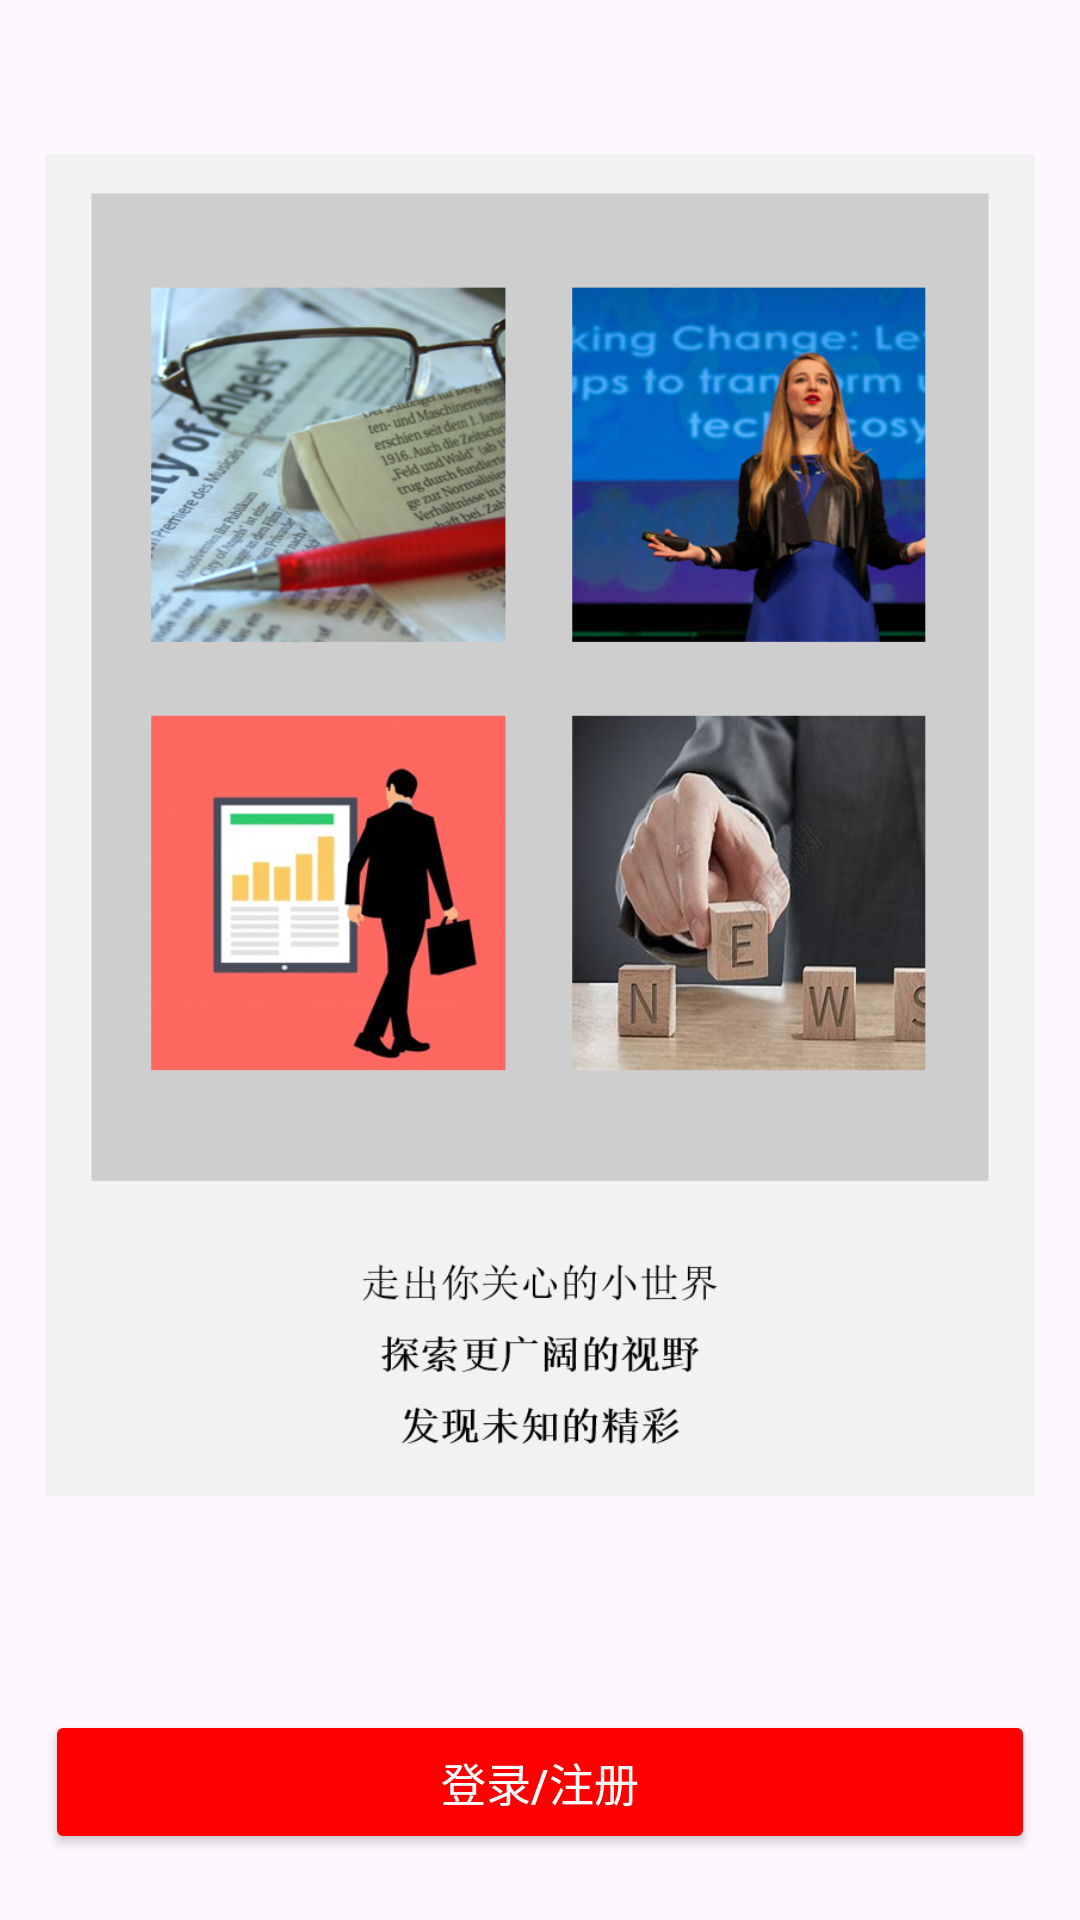

Produce the Android XML layout that renders to this screen, including the resource entries it uses.
<!-- AndroidManifest.xml: application theme Theme.LoveAM -->
<!-- res/layout/activity_main.xml -->
<?xml version="1.0" encoding="utf-8"?>
<LinearLayout xmlns:android="http://schemas.android.com/apk/res/android"
    xmlns:app="http://schemas.android.com/apk/res-auto"
    xmlns:tools="http://schemas.android.com/tools"
    android:layout_width="match_parent"
    android:layout_height="match_parent"
    android:orientation="vertical"
    android:paddingBottom="15dp"
    android:paddingLeft="15dp"
    android:paddingRight="15dp"
    tools:context=".MainActivity">


    <ImageView
        android:id="@+id/imageView"
        android:layout_width="match_parent"
        android:layout_height="550dp"
        app:srcCompat="@drawable/b" />

    <Button
        android:id="@+id/btn_logorzhuce"
        android:layout_width="match_parent"
        android:layout_height="wrap_content"
        android:layout_gravity="center"
        android:layout_marginTop="20dp"
        android:backgroundTint="@color/clr_pressed"
        android:onClick="onLoginClick"
        android:text="登录/注册"
        android:textColor="@color/white"
        android:textSize="15sp"
        app:cornerRadius="0dp" />

    <Button
        android:id="@+id/btn_skip"
        android:layout_width="match_parent"
        android:layout_height="wrap_content"
        android:layout_gravity="center"
        android:layout_marginTop="20dp"
        android:backgroundTint="@color/aliceblue"
        android:onClick="onSkipClick"
        android:text="访客模式"
        android:textColor="@color/black"
        android:textSize="15sp"
        app:cornerRadius="0dp" />

</LinearLayout>
<!-- resources referenced by this layout -->
<resources>
  <color name="aliceblue">#f0f8ff</color>
  <color name="black">#FF000000</color>
  <color name="clr_pressed">#FF0000</color>
  <color name="white">#FFFFFFFF</color>
  <!-- drawable b: png bitmap (drawable, 715160 bytes) -->
  <style name="Theme.LoveAM" parent="Base.Theme.LoveAM">
          
          <item name="android:navigationBarColor">@android:color/transparent</item>
          <item name="android:statusBarColor">@android:color/transparent</item>
          <item name="android:windowLightStatusBar">?attr/isLightTheme</item>
      </style>
  <style name="Base.Theme.LoveAM" parent="Theme.Material3.Light.NoActionBar">
          
      </style>
</resources>
